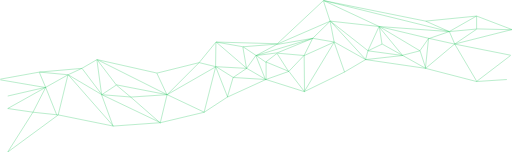
t = 0.00 s
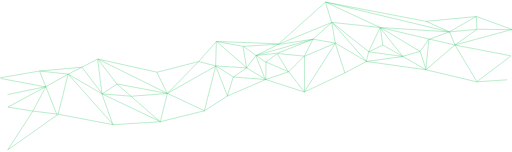
t = 2.00 s
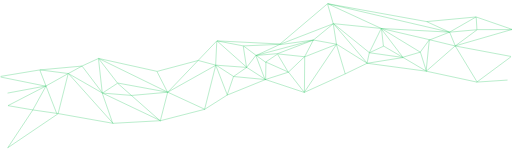
t = 4.00 s
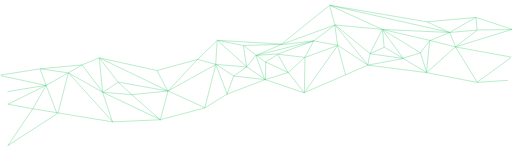
t = 6.00 s
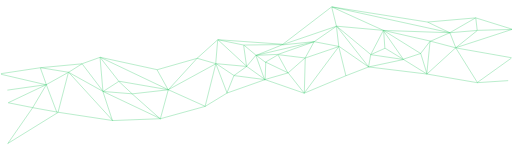
t = 8.00 s
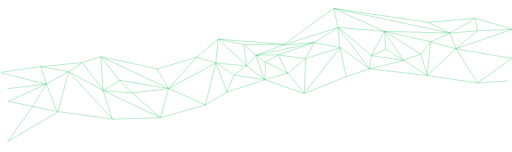
t = 10.00 s

The animated SVG that drew these frames (rendered in a browser with its animation timeline set to each time). Animation: 2 SMIL elements (animate=2); frames cover the first 10.00 s.

<svg
    width="1520"
    height="450"
    viewBox="0 0 1520 450"
    fill="none"
    xmlns="http://www.w3.org/2000/svg"
>

    <path
        stroke="#34C96A"
        d="M22.8039 450.865L172.876 340.674
M173.271 340.587L336.349 373.644
M336.214 373.635L476.282 363.618
M476.202 363.631L606.264 332.577
M606.107 332.644L675.141 287.566
M675.206 287.53L789.26 235.44
M789.62 235.418L903.675 271.481
M903.304 271.509L1022.36 213.408
M1022.33 213.426L1085.36 176.362
M1085.68 176.298L1263.77 202.343
M1263.83 202.354L1414.89 241.422
M1414.74 241.407L1504.78 235.462
M22.6775 451L97.7136 332.796
M98.1888 332.566L173.225 340.58
M172.686 340.96L201.7 221.754
M202.561 221.54L336.626 373.804
M335.78 374.307L301.764 281.146
M302.449 280.522L476.533 363.666
M475.832 364.001L495.841 280.857
M496.542 280.521L606.594 332.611
M605.895 332.942L640.397 197.33
M640.397 197.83L675.884 287.816
M674.933 287.845L691.942 229.745
M692.453 229.386L789.5 235.396
M789.302 235.424L857.335 211.383
M857.898 211.55L903.921 271.654
M903.095 271.699L992.138 124.444
M992.81 124.267L1085.85 176.357
M1085.56 176.296L1195.59 164.166
M1195.9 164.336L1263.94 202.402
M1263.38 202.455L1349.42 130.331
M1350.17 130.46L1415.2 240.65
M1414.47 241.508L1515.52 164.375
M23.1724 321.549L98.2085 332.568
M97.6908 332.836L135.709 258.708
M135.909 258.499L201.941 221.435
M202.44 221.44L302.488 280.542
M302.274 280.475L389.316 287.487
M389.243 287.486L496.294 280.474
M496.079 280.539L641.149 197.396
M641.663 197.406L692.688 229.461
M692.142 229.471L732.161 202.424
M732.692 202.405L789.72 235.462
M789.659 183.343L857.691 211.392
M857.14 211.508L903.162 163.425
M903.318 164.316L992.361 124.247
M992.075 124.798L980.069 62.691
M980.929 62.2574L1085.98 176.454
M1085.13 176.664L1092.13 150.619
M1092.68 150.253L1195.73 164.277
M1195.54 163.286L1246.57 150.263
M1247.17 150.594L1264.18 202.684
M1263.2 200.784L1272.2 113.634
M1272.81 113.196L1349.85 130.226
M1349.84 130.224L1515.92 163.281
M22.8561 321.607L135.911 258.498
M135.693 259.13L116.684 214.052
M117.192 213.359L202.233 221.373
M201.976 221.417L242.996 202.384
M243.605 202.537L302.633 280.672
M301.959 280.556L345.98 251.506
M346.35 251.432L496.423 280.482
M495.973 280.62L591.019 185.455
M591.492 185.323L640.516 197.344
M640.424 197.331L732.468 202.339
M732.035 202.547L760.048 163.479
M760.739 164.361L789.753 184.395
M789.164 183.408L823.181 157.363
M823.529 157.262L903.567 164.274
M903.076 163.547L928.088 113.461
M928.185 113.327L980.21 62.239
M980.87 62.2029L1092.92 150.355
M1092.4 150.297L1134.42 130.263
M1134.87 130.277L1195.9 164.335
M1195.27 164.09L1125.24 78.9428
M1125.89 78.194L1246.95 150.318
M1246.28 150.462L1272.29 113.397
M1272.54 114.213L1333.57 93.1767
M1334.19 93.4516L1350.2 130.516
M1349.62 130.229L1519.7 87.1544
M22.9875 284.493L136.042 258.448
M136.07 259.43L1.00507 236.39
M1 234.402L117.056 213.365
M117.102 213.359L243.163 202.34
M242.955 202.405L287.977 176.36
M288.451 176.346L496.552 280.526
M495.874 281.186L465.86 217.076
M466.193 216.377L591.253 185.324
M590.986 185.492L641.01 124.386
M641.722 124.323L732.766 202.458
M731.948 202.924L720.943 138.813
M721.713 138.311L760.732 164.357
M760.391 164.276L823.422 156.263
M823.296 156.296L928.345 113.221
M928.619 113.177L823.569 131.208
M823.286 130.255L980.361 62.137
M980.615 62.0988L1125.68 78.1265
M1125.67 78.1248L1333.77 93.1507
M1333.69 93.1512L1414.27 85.6365
M1414.77 85.1356L1519.32 87.6399
M301.738 281.041L287.731 176.861
M288.337 176.305L466.423 216.374
M641.483 124.21L721.522 138.234
M721.397 138.229L823.446 130.216
M823.144 129.347L960.21 1.12479
M960.671 1.0047L1333.85 93.164
M1333.48 93.2148L1414.52 47.1351
M1414.95 47.1026L1520 87.1719
M168.706 341.265L135.69 259.123
M475.989 364.495L388.947 288.364
M388.955 288.37L345.934 252.308
M345.858 252.227L287.83 176.096
M787.968 235.395L759.454 164.272
M641.411 124.203L823.499 129.212
M823.722 130.153L760.692 164.212
M760.311 164.293L929.036 113.184
M857.08 212.125L823.064 159.033
M928.62 113.191L992.651 124.21
M992.066 125.205L1023.05 213.695
M980.085 62.7527L960.076 1.64706
M960.762 1.03708L1125.84 78.1704
M1126.12 78.5373L1134.13 130.714
M1092.11 150.248L1125.18 78.4083
M1125.75 78.1371L1272.82 113.198
M960.65 1L1263.8 62.1056
M1263.9 62.1386L1333.93 93.1923
M1263.65 62.0982L1414.72 47.0722
M1415.05 86.0513L1350.02 130.127
M904 270L903 164
M790 237L790 183
M1415 47L1415 85
M640 197L641 125"
    >

        <animate
            id="wavestart"
            attributeName="d"
            dur="60s"
            stroke="#34C96A"
            begin="0s;waveend.end"
            from="M22.8039 450.865L172.876 340.674
M173.271 340.587L336.349 373.644
M336.214 373.635L476.282 363.618
M476.202 363.631L606.264 332.577
M606.107 332.644L675.141 287.566
M675.206 287.53L789.26 235.44
M789.62 235.418L903.675 271.481
M903.304 271.509L1022.36 213.408
M1022.33 213.426L1085.36 176.362
M1085.68 176.298L1263.77 202.343
M1263.83 202.354L1414.89 241.422
M1414.74 241.407L1504.78 235.462
M22.6775 451L97.7136 332.796
M98.1888 332.566L173.225 340.58
M172.686 340.96L201.7 221.754
M202.561 221.54L336.626 373.804
M335.78 374.307L301.764 281.146
M302.449 280.522L476.533 363.666
M475.832 364.001L495.841 280.857
M496.542 280.521L606.594 332.611
M605.895 332.942L640.397 197.33
M640.397 197.83L675.884 287.816
M674.933 287.845L691.942 229.745
M692.453 229.386L789.5 235.396
M789.302 235.424L857.335 211.383
M857.898 211.55L903.921 271.654
M903.095 271.699L992.138 124.444
M992.81 124.267L1085.85 176.357
M1085.56 176.296L1195.59 164.166
M1195.9 164.336L1263.94 202.402
M1263.38 202.455L1349.42 130.331
M1350.17 130.46L1415.2 240.65
M1414.47 241.508L1515.52 164.375
M23.1724 321.549L98.2085 332.568
M97.6908 332.836L135.709 258.708
M135.909 258.499L201.941 221.435
M202.44 221.44L302.488 280.542
M302.274 280.475L389.316 287.487
M389.243 287.486L496.294 280.474
M496.079 280.539L641.149 197.396
M641.663 197.406L692.688 229.461
M692.142 229.471L732.161 202.424
M732.692 202.405L789.72 235.462
M789.659 183.343L857.691 211.392
M857.14 211.508L903.162 163.425
M903.318 164.316L992.361 124.247
M992.075 124.798L980.069 62.691
M980.929 62.2574L1085.98 176.454
M1085.13 176.664L1092.13 150.619
M1092.68 150.253L1195.73 164.277
M1195.54 163.286L1246.57 150.263
M1247.17 150.594L1264.18 202.684
M1263.2 200.784L1272.2 113.634
M1272.81 113.196L1349.85 130.226
M1349.84 130.224L1515.92 163.281
M22.8561 321.607L135.911 258.498
M135.693 259.13L116.684 214.052
M117.192 213.359L202.233 221.373
M201.976 221.417L242.996 202.384
M243.605 202.537L302.633 280.672
M301.959 280.556L345.98 251.506
M346.35 251.432L496.423 280.482
M495.973 280.62L591.019 185.455
M591.492 185.323L640.516 197.344
M640.424 197.331L732.468 202.339
M732.035 202.547L760.048 163.479
M760.739 164.361L789.753 184.395
M789.164 183.408L823.181 157.363
M823.529 157.262L903.567 164.274
M903.076 163.547L928.088 113.461
M928.185 113.327L980.21 62.239
M980.87 62.2029L1092.92 150.355
M1092.4 150.297L1134.42 130.263
M1134.87 130.277L1195.9 164.335
M1195.27 164.09L1125.24 78.9428
M1125.89 78.194L1246.95 150.318
M1246.28 150.462L1272.29 113.397
M1272.54 114.213L1333.57 93.1767
M1334.19 93.4516L1350.2 130.516
M1349.62 130.229L1519.7 87.1544
M22.9875 284.493L136.042 258.448
M136.07 259.43L1.00507 236.39
M1 234.402L117.056 213.365
M117.102 213.359L243.163 202.34
M242.955 202.405L287.977 176.36
M288.451 176.346L496.552 280.526
M495.874 281.186L465.86 217.076
M466.193 216.377L591.253 185.324
M590.986 185.492L641.01 124.386
M641.722 124.323L732.766 202.458
M731.948 202.924L720.943 138.813
M721.713 138.311L760.732 164.357
M760.391 164.276L823.422 156.263
M823.296 156.296L928.345 113.221
M928.619 113.177L823.569 131.208
M823.286 130.255L980.361 62.137
M980.615 62.0988L1125.68 78.1265
M1125.67 78.1248L1333.77 93.1507
M1333.69 93.1512L1414.27 85.6365
M1414.77 85.1356L1519.32 87.6399
M301.738 281.041L287.731 176.861
M288.337 176.305L466.423 216.374
M641.483 124.21L721.522 138.234
M721.397 138.229L823.446 130.216
M823.144 129.347L960.21 1.12479
M960.671 1.0047L1333.85 93.164
M1333.48 93.2148L1414.52 47.1351
M1414.95 47.1026L1520 87.1719
M168.706 341.265L135.69 259.123
M475.989 364.495L388.947 288.364
M388.955 288.37L345.934 252.308
M345.858 252.227L287.83 176.096
M787.968 235.395L759.454 164.272
M641.411 124.203L823.499 129.212
M823.722 130.153L760.692 164.212
M760.311 164.293L929.036 113.184
M857.08 212.125L823.064 159.033
M928.62 113.191L992.651 124.21
M992.066 125.205L1023.05 213.695
M980.085 62.7527L960.076 1.64706
M960.762 1.03708L1125.84 78.1704
M1126.12 78.5373L1134.13 130.714
M1092.11 150.248L1125.18 78.4083
M1125.75 78.1371L1272.82 113.198
M960.65 1L1263.8 62.1056
M1263.9 62.1386L1333.93 93.1923
M1263.65 62.0982L1414.72 47.0722
M1415.05 86.0513L1350.02 130.127
M904 270L903 164
M790 237L790 183
M1415 47L1415 85
M640 197L641 125"
            to="M25.0997 260L175.081 281
M170.536 281.5L325.062 251
M325.062 251L477.531 275.001
M477.568 274.786L628.054 202
M629.064 202L664.413 200
M664.413 199L771 238
M768 237L899.737 306
M899.737 306L1053.25 296
M1053.25 296L1151.22 340
M1151.22 340L1292.62 329
M1292.62 329L1428.96 267
M1427.95 267L1534 260
M25.0997 261L91.758 231
M91.758 231L169.021 281
M170 279L212 167
M211.945 166L324.052 252
M322.032 252L331.122 208.5
M332.132 210L477.568 275
M477.568 275L523.017 171
M523.017 171L629.064 202
M628.054 202L643.203 131
M645.223 133L664.413 200
M664.413 199L709.862 186
M709.862 187L768 238
M765.915 236.5L843.178 244
M841.158 244L899.737 306
M899.737 306L1095.67 224
M1095 221L1151 340
M1153.24 340L1211.82 254
M1211.82 252L1292.62 329
M1292.62 329L1373.41 214
M1373.41 216L1428.96 266
M1428.96 266L1534 222
M34.1895 194L91.7579 230
M91.758 231L150.336 198
M150.336 198L211.945 166
M211.945 166L331.122 209
M332.132 209L419.999 216
M419.999 216L523.017 171
M523.017 169L644.213 129
M643.203 130L709.862 187
M709.862 186L733.091 160
M733.091 160L768.44 235
M782.58 187L841.158 244
M843.178 243L927.006 219
M927.006 219L1095.67 224
M1094.66 222L1120.92 175
M1120.92 176L1151.22 340
M1151.22 340L1155.26 236
M1155.26 236L1211.82 252
M1211.82 251L1263.33 210
M1261.31 210L1292.62 329
M1292.62 329L1306.76 175
M1306.76 175L1373.41 214
M1373.41 215L1534 219
M34.1895 193L150.333 199.06
M151.346 199L140.237 116
M140.237 116L211.945 166
M211.945 167L245.274 102
M245.274 100L331.122 209
M331.122 210L400.81 170
M400.81 170L523.017 171
M523.017 171L546.246 89
M546.246 89L643.203 130
M643.203 130L733.091 160
M733.091 159L760.36 160
M760.36 160L782.58 187
M782.58 186L843.178 190
M843.178 190L927.006 219
M927.006 219L960.335 188
M960.335 188L1120.92 175
M1120.92 175L1155.26 236
M1155.26 235L1197.68 224
M1197.68 222L1211.82 252
M1211.82 250L1221.92 165
M1221.92 165L1263.33 211
M1261.31 213L1306.76 175
M1306.76 174L1347.15 119
M1346.14 119L1373.41 213
M1373.41 213L1529.96 81
M15 153L150.336 199
M151.346 199L15 112
M15 112L140.237 116
M140.237 116L245.274 101
M245.274 100L357.381 125
M357.381 125L523.017 171
M523.017 170L470.498 141
M470.498 141L548.266 89
M546.246 89L680.572 72
M680.572 72L733.091 158
M733.091 160L739.151 102
M739.151 101L760.36 160
M760.36 160L843.178 190
M842.168 190L962.355 188
M960.335 187L945.185 141
M945.185 141L1120.92 175
M1120.92 175L1221.92 164
M1221.92 165L1346.14 119
M1346.14 119L1427.95 117
M1427.95 118L1529.96 81
M331.122 209L357.381 127
M357.381 125L470.498 141
M680.572 72L740.161 101
M740.161 100L945.186 141
M945.185 141L1141.12 142
M1145.16 142L1346.14 118
M1347.15 119L1395.63 87
M1395.63 87L1529.96 81
M170.536 282L150.336 199
M477.568 275L418.989 216
M419.999 216L400.81 171
M400.81 170L357.381 127
M768.44 236L760.36 160
M680.572 72L945.185 141
M945.185 141L760.36 160
M760.36 160L960.335 188
M842.168 244L843.178 189
M960.335 188L1094.66 222
M1095 222L1053 296
M1120.92 174L1145.16 142
M1141.12 142L1221.92 165
M1221.92 165L1197.68 224
M1155.26 235L1221.92 164
M1221.92 165L1306.76 174
M1145.16 142L1306.76 83
M1306.76 84L1347.15 119
M1306.76 83L1395.63 87
M1427.95 117L1371.39 215
M899.737 306L927.006 219
M768 238L782.58 186
M1395.63 87L1427.95 119
M643.203 130L680.572 72"
        />

        <animate
            id="waveend"
            attributeName="d"
            dur="59s"
            stroke="#34C96A"
            begin="wavestart.end"
            from="M25.0997 260L175.081 281
M170.536 281.5L325.062 251
M325.062 251L477.531 275.001
M477.568 274.786L628.054 202
M629.064 202L664.413 200
M664.413 199L771 238
M768 237L899.737 306
M899.737 306L1053.25 296
M1053.25 296L1151.22 340
M1151.22 340L1292.62 329
M1292.62 329L1428.96 267
M1427.95 267L1534 260
M25.0997 261L91.758 231
M91.758 231L169.021 281
M170 279L212 167
M211.945 166L324.052 252
M322.032 252L331.122 208.5
M332.132 210L477.568 275
M477.568 275L523.017 171
M523.017 171L629.064 202
M628.054 202L643.203 131
M645.223 133L664.413 200
M664.413 199L709.862 186
M709.862 187L768 238
M765.915 236.5L843.178 244
M841.158 244L899.737 306
M899.737 306L1095.67 224
M1095 221L1151 340
M1153.24 340L1211.82 254
M1211.82 252L1292.62 329
M1292.62 329L1373.41 214
M1373.41 216L1428.96 266
M1428.96 266L1534 222
M34.1895 194L91.7579 230
M91.758 231L150.336 198
M150.336 198L211.945 166
M211.945 166L331.122 209
M332.132 209L419.999 216
M419.999 216L523.017 171
M523.017 169L644.213 129
M643.203 130L709.862 187
M709.862 186L733.091 160
M733.091 160L768.44 235
M782.58 187L841.158 244
M843.178 243L927.006 219
M927.006 219L1095.67 224
M1094.66 222L1120.92 175
M1120.92 176L1151.22 340
M1151.22 340L1155.26 236
M1155.26 236L1211.82 252
M1211.82 251L1263.33 210
M1261.31 210L1292.62 329
M1292.62 329L1306.76 175
M1306.76 175L1373.41 214
M1373.41 215L1534 219
M34.1895 193L150.333 199.06
M151.346 199L140.237 116
M140.237 116L211.945 166
M211.945 167L245.274 102
M245.274 100L331.122 209
M331.122 210L400.81 170
M400.81 170L523.017 171
M523.017 171L546.246 89
M546.246 89L643.203 130
M643.203 130L733.091 160
M733.091 159L760.36 160
M760.36 160L782.58 187
M782.58 186L843.178 190
M843.178 190L927.006 219
M927.006 219L960.335 188
M960.335 188L1120.92 175
M1120.92 175L1155.26 236
M1155.26 235L1197.68 224
M1197.68 222L1211.82 252
M1211.82 250L1221.92 165
M1221.92 165L1263.33 211
M1261.31 213L1306.76 175
M1306.76 174L1347.15 119
M1346.14 119L1373.41 213
M1373.41 213L1529.96 81
M15 153L150.336 199
M151.346 199L15 112
M15 112L140.237 116
M140.237 116L245.274 101
M245.274 100L357.381 125
M357.381 125L523.017 171
M523.017 170L470.498 141
M470.498 141L548.266 89
M546.246 89L680.572 72
M680.572 72L733.091 158
M733.091 160L739.151 102
M739.151 101L760.36 160
M760.36 160L843.178 190
M842.168 190L962.355 188
M960.335 187L945.185 141
M945.185 141L1120.92 175
M1120.92 175L1221.92 164
M1221.92 165L1346.14 119
M1346.14 119L1427.95 117
M1427.95 118L1529.96 81
M331.122 209L357.381 127
M357.381 125L470.498 141
M680.572 72L740.161 101
M740.161 100L945.186 141
M945.185 141L1141.12 142
M1145.16 142L1346.14 118
M1347.15 119L1395.63 87
M1395.63 87L1529.96 81
M170.536 282L150.336 199
M477.568 275L418.989 216
M419.999 216L400.81 171
M400.81 170L357.381 127
M768.44 236L760.36 160
M680.572 72L945.185 141
M945.185 141L760.36 160
M760.36 160L960.335 188
M842.168 244L843.178 189
M960.335 188L1094.66 222
M1095 222L1053 296
M1120.92 174L1145.16 142
M1141.12 142L1221.92 165
M1221.92 165L1197.68 224
M1155.26 235L1221.92 164
M1221.92 165L1306.76 174
M1145.16 142L1306.76 83
M1306.76 84L1347.15 119
M1306.76 83L1395.63 87
M1427.95 117L1371.39 215
M899.737 306L927.006 219
M768 238L782.58 186
M1395.63 87L1427.95 119
M643.203 130L680.572 72"
            to="M22.8039 450.865L172.876 340.674
M173.271 340.587L336.349 373.644
M336.214 373.635L476.282 363.618
M476.202 363.631L606.264 332.577
M606.107 332.644L675.141 287.566
M675.206 287.53L789.26 235.44
M789.62 235.418L903.675 271.481
M903.304 271.509L1022.36 213.408
M1022.33 213.426L1085.36 176.362
M1085.68 176.298L1263.77 202.343
M1263.83 202.354L1414.89 241.422
M1414.74 241.407L1504.78 235.462
M22.6775 451L97.7136 332.796
M98.1888 332.566L173.225 340.58
M172.686 340.96L201.7 221.754
M202.561 221.54L336.626 373.804
M335.78 374.307L301.764 281.146
M302.449 280.522L476.533 363.666
M475.832 364.001L495.841 280.857
M496.542 280.521L606.594 332.611
M605.895 332.942L640.397 197.33
M640.397 197.83L675.884 287.816
M674.933 287.845L691.942 229.745
M692.453 229.386L789.5 235.396
M789.302 235.424L857.335 211.383
M857.898 211.55L903.921 271.654
M903.095 271.699L992.138 124.444
M992.81 124.267L1085.85 176.357
M1085.56 176.296L1195.59 164.166
M1195.9 164.336L1263.94 202.402
M1263.38 202.455L1349.42 130.331
M1350.17 130.46L1415.2 240.65
M1414.47 241.508L1515.52 164.375
M23.1724 321.549L98.2085 332.568
M97.6908 332.836L135.709 258.708
M135.909 258.499L201.941 221.435
M202.44 221.44L302.488 280.542
M302.274 280.475L389.316 287.487
M389.243 287.486L496.294 280.474
M496.079 280.539L641.149 197.396
M641.663 197.406L692.688 229.461
M692.142 229.471L732.161 202.424
M732.692 202.405L789.72 235.462
M789.659 183.343L857.691 211.392
M857.14 211.508L903.162 163.425
M903.318 164.316L992.361 124.247
M992.075 124.798L980.069 62.691
M980.929 62.2574L1085.98 176.454
M1085.13 176.664L1092.13 150.619
M1092.68 150.253L1195.73 164.277
M1195.54 163.286L1246.57 150.263
M1247.17 150.594L1264.18 202.684
M1263.2 200.784L1272.2 113.634
M1272.81 113.196L1349.85 130.226
M1349.84 130.224L1515.92 163.281
M22.8561 321.607L135.911 258.498
M135.693 259.13L116.684 214.052
M117.192 213.359L202.233 221.373
M201.976 221.417L242.996 202.384
M243.605 202.537L302.633 280.672
M301.959 280.556L345.98 251.506
M346.35 251.432L496.423 280.482
M495.973 280.62L591.019 185.455
M591.492 185.323L640.516 197.344
M640.424 197.331L732.468 202.339
M732.035 202.547L760.048 163.479
M760.739 164.361L789.753 184.395
M789.164 183.408L823.181 157.363
M823.529 157.262L903.567 164.274
M903.076 163.547L928.088 113.461
M928.185 113.327L980.21 62.239
M980.87 62.2029L1092.92 150.355
M1092.4 150.297L1134.42 130.263
M1134.87 130.277L1195.9 164.335
M1195.27 164.09L1125.24 78.9428
M1125.89 78.194L1246.95 150.318
M1246.28 150.462L1272.29 113.397
M1272.54 114.213L1333.57 93.1767
M1334.19 93.4516L1350.2 130.516
M1349.62 130.229L1519.7 87.1544
M22.9875 284.493L136.042 258.448
M136.07 259.43L1.00507 236.39
M1 234.402L117.056 213.365
M117.102 213.359L243.163 202.34
M242.955 202.405L287.977 176.36
M288.451 176.346L496.552 280.526
M495.874 281.186L465.86 217.076
M466.193 216.377L591.253 185.324
M590.986 185.492L641.01 124.386
M641.722 124.323L732.766 202.458
M731.948 202.924L720.943 138.813
M721.713 138.311L760.732 164.357
M760.391 164.276L823.422 156.263
M823.296 156.296L928.345 113.221
M928.619 113.177L823.569 131.208
M823.286 130.255L980.361 62.137
M980.615 62.0988L1125.68 78.1265
M1125.67 78.1248L1333.77 93.1507
M1333.69 93.1512L1414.27 85.6365
M1414.77 85.1356L1519.32 87.6399
M301.738 281.041L287.731 176.861
M288.337 176.305L466.423 216.374
M641.483 124.21L721.522 138.234
M721.397 138.229L823.446 130.216
M823.144 129.347L960.21 1.12479
M960.671 1.0047L1333.85 93.164
M1333.48 93.2148L1414.52 47.1351
M1414.95 47.1026L1520 87.1719
M168.706 341.265L135.69 259.123
M475.989 364.495L388.947 288.364
M388.955 288.37L345.934 252.308
M345.858 252.227L287.83 176.096
M787.968 235.395L759.454 164.272
M641.411 124.203L823.499 129.212
M823.722 130.153L760.692 164.212
M760.311 164.293L929.036 113.184
M857.08 212.125L823.064 159.033
M928.62 113.191L992.651 124.21
M992.066 125.205L1023.05 213.695
M980.085 62.7527L960.076 1.64706
M960.762 1.03708L1125.84 78.1704
M1126.12 78.5373L1134.13 130.714
M1092.11 150.248L1125.18 78.4083
M1125.75 78.1371L1272.82 113.198
M960.65 1L1263.8 62.1056
M1263.9 62.1386L1333.93 93.1923
M1263.65 62.0982L1414.72 47.0722
M1415.05 86.0513L1350.02 130.127
M904 270L903 164
M790 237L790 183
M1415 47L1415 85
M640 197L641 125"
        />

    </path>

</svg>
